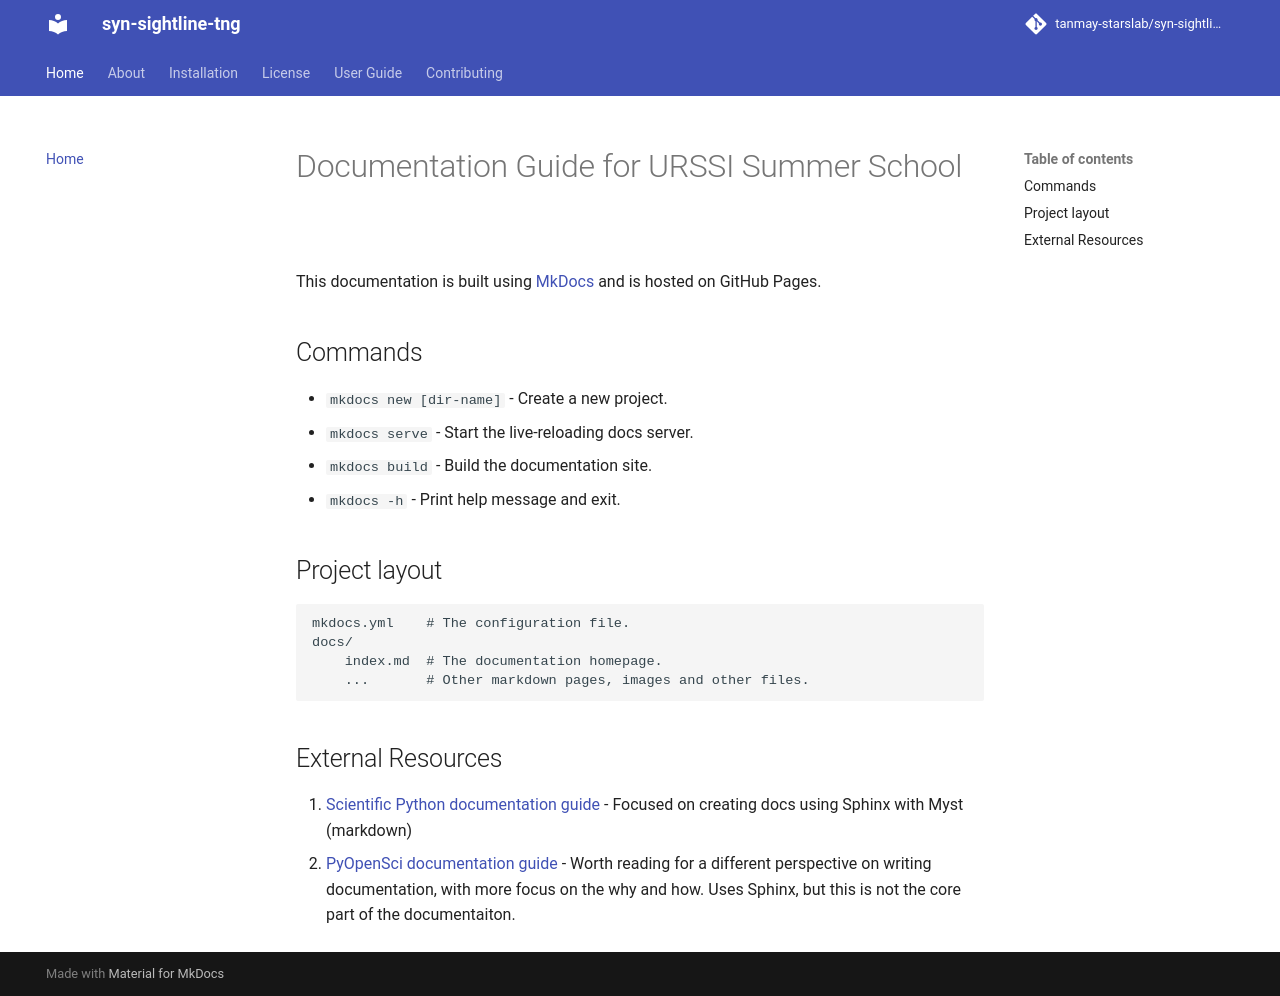

repository: tanmay-starslab/syn-sightline-tng · page: index.html · generator: mkdocs

# Documentation Guide for URSSI Summer School

This documentation is built using [MkDocs](https://www.mkdocs.org/) and is hosted on GitHub Pages.

## Commands

* `mkdocs new [dir-name]` - Create a new project.
* `mkdocs serve` - Start the live-reloading docs server.
* `mkdocs build` - Build the documentation site.
* `mkdocs -h` - Print help message and exit.

## Project layout

    mkdocs.yml    # The configuration file.
    docs/
        index.md  # The documentation homepage.
        ...       # Other markdown pages, images and other files.

## External Resources

1. [Scientific Python documentation guide](https://learn.scientific-python.org/development/guides/docs/) - Focused on creating docs using Sphinx with Myst (markdown)
2. [PyOpenSci documentation guide](https://www.pyopensci.org/python-package-guide/documentation/index.html) - Worth reading for a different perspective on writing documentation, with more focus on the why and how. Uses Sphinx, but this is not the core part of the documentaiton.
